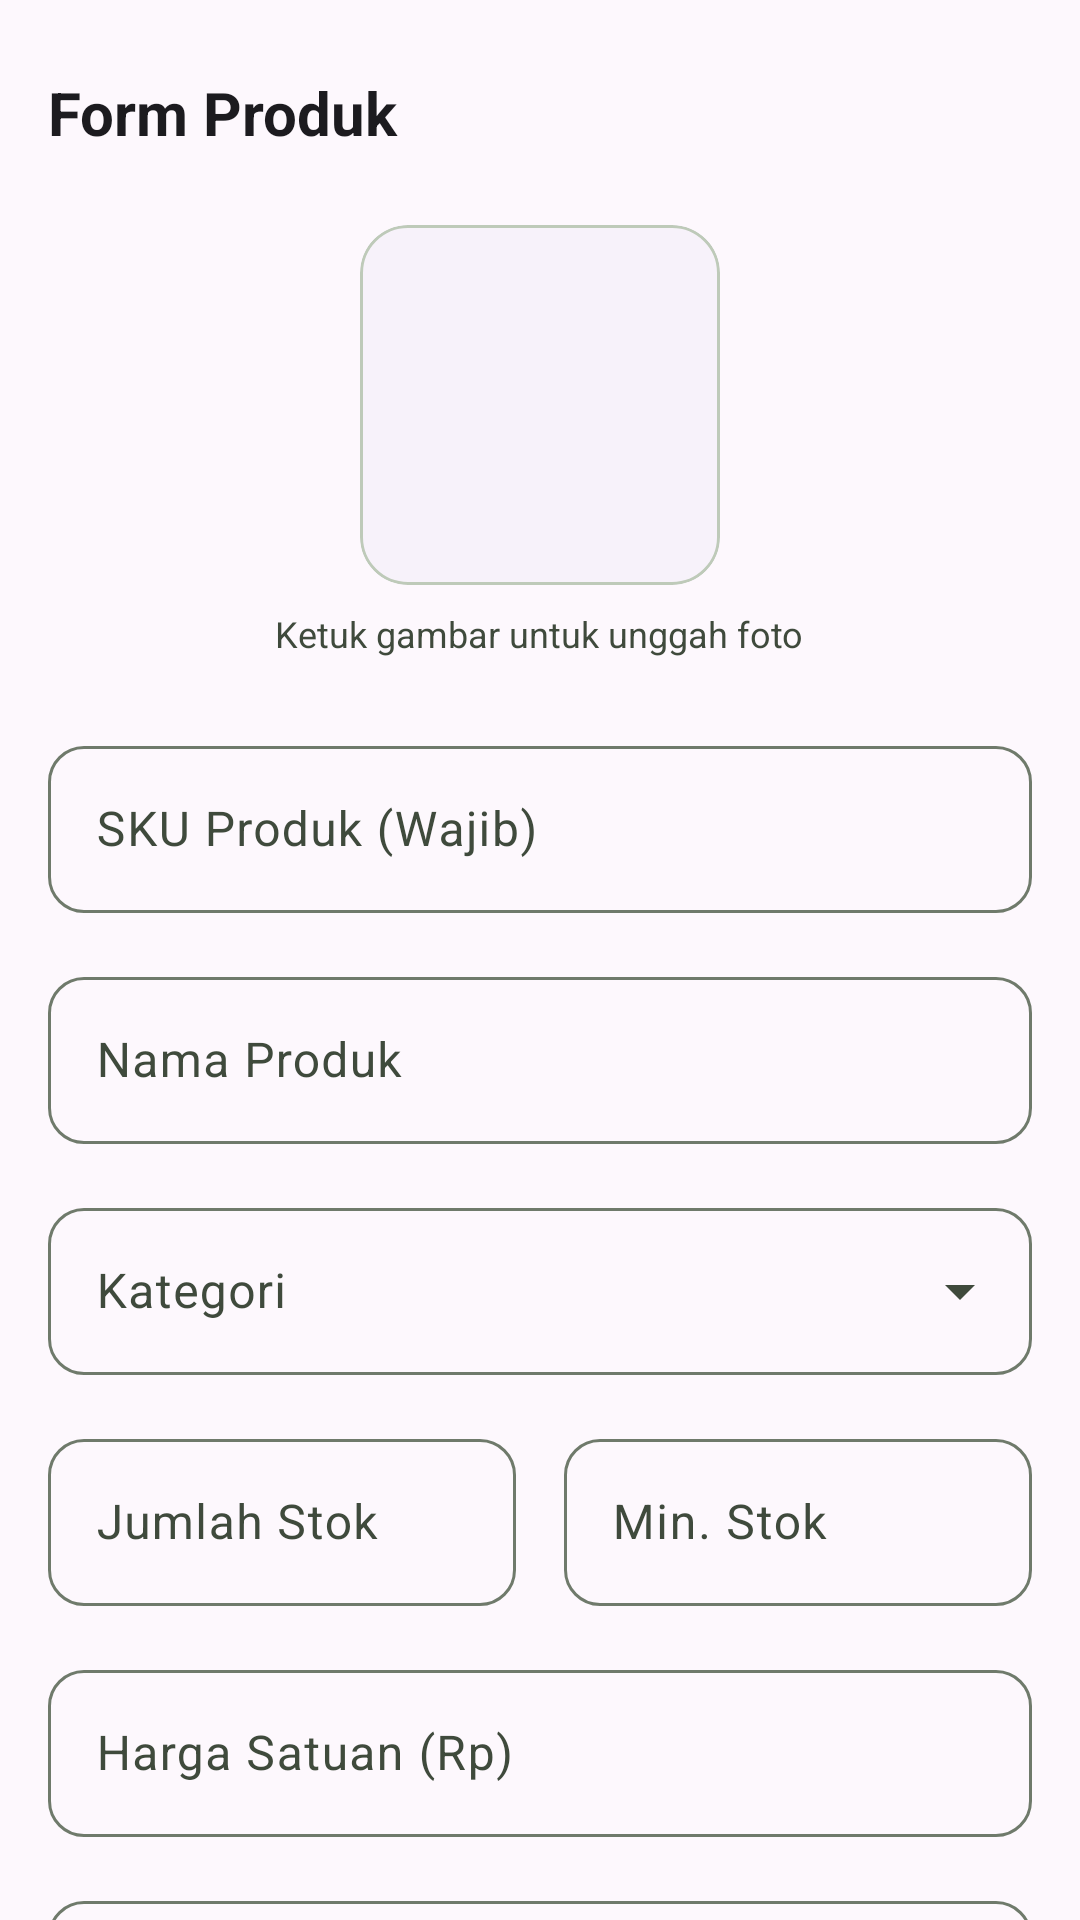

Write the Android layout XML for this screen, with the resource values it uses.
<!-- AndroidManifest.xml: application theme Theme.UAS202404021 -->
<!-- res/layout/fragment_add_edit_product.xml -->
<?xml version="1.0" encoding="utf-8"?>
<androidx.core.widget.NestedScrollView
    xmlns:android="http://schemas.android.com/apk/res/android"
    xmlns:app="http://schemas.android.com/apk/res-auto"
    xmlns:tools="http://schemas.android.com/tools"
    android:layout_width="match_parent"
    android:layout_height="match_parent"
    android:fillViewport="true"
    android:background="?attr/colorSurface"
    android:importantForAutofill="no"
    tools:context=".presentation.ui.inventory.AddEditProductFragment">

    <LinearLayout
        android:layout_width="match_parent"
        android:layout_height="wrap_content"
        android:orientation="vertical"
        android:paddingHorizontal="16dp"
        android:paddingTop="24dp"
        android:paddingBottom="32dp">

        <TextView
            android:id="@+id/tvTitle"
            android:layout_width="wrap_content"
            android:layout_height="wrap_content"
            android:text="Form Produk"
            android:textSize="20sp"
            android:textColor="?attr/colorOnSurface"
            android:textStyle="bold" />

        <com.google.android.material.card.MaterialCardView
            android:id="@+id/cvImagePicker"
            android:layout_width="120dp"
            android:layout_height="120dp"
            android:layout_gravity="center_horizontal"
            android:layout_marginTop="24dp"
            app:cardBackgroundColor="?attr/colorSurfaceContainerLow"
            app:cardCornerRadius="16dp"
            app:cardElevation="0dp"
            app:strokeColor="?attr/colorOutlineVariant"
            app:strokeWidth="1dp">

            <ImageView
                android:id="@+id/ivProductImage"
                android:layout_width="match_parent"
                android:layout_height="match_parent"
                android:background="?attr/colorSurfaceContainerLow"
                android:scaleType="centerCrop"
                android:src="@drawable/ic_camera" />
        </com.google.android.material.card.MaterialCardView>

        <TextView
            android:id="@+id/tvImageHelper"
            android:layout_width="wrap_content"
            android:layout_height="wrap_content"
            android:layout_gravity="center_horizontal"
            android:layout_marginTop="8dp"
            android:text="Ketuk gambar untuk unggah foto"
            android:textColor="?attr/colorOnSurfaceVariant"
            android:textSize="12sp" />

        <com.google.android.material.textfield.TextInputLayout
            android:id="@+id/tilSku"
            style="@style/Widget.Material3.TextInputLayout.OutlinedBox"
            android:layout_width="match_parent"
            android:layout_height="wrap_content"
            android:layout_marginTop="24dp"
            android:hint="SKU Produk (Wajib)"
            app:boxCornerRadiusTopStart="12dp"
            app:boxCornerRadiusTopEnd="12dp"
            app:boxCornerRadiusBottomStart="12dp"
            app:boxCornerRadiusBottomEnd="12dp">
            <com.google.android.material.textfield.TextInputEditText
                android:id="@+id/etSku"
                android:layout_width="match_parent"
                android:layout_height="wrap_content"
                android:inputType="textCapCharacters"
                android:imeOptions="actionNext"
                android:importantForAutofill="no" />
        </com.google.android.material.textfield.TextInputLayout>

        <com.google.android.material.textfield.TextInputLayout
            android:id="@+id/tilName"
            style="@style/Widget.Material3.TextInputLayout.OutlinedBox"
            android:layout_width="match_parent"
            android:layout_height="wrap_content"
            android:layout_marginTop="16dp"
            android:hint="Nama Produk"
            app:boxCornerRadiusTopStart="12dp"
            app:boxCornerRadiusTopEnd="12dp"
            app:boxCornerRadiusBottomStart="12dp"
            app:boxCornerRadiusBottomEnd="12dp">
            <com.google.android.material.textfield.TextInputEditText
                android:id="@+id/etName"
                android:layout_width="match_parent"
                android:layout_height="wrap_content"
                android:inputType="textPersonName"
                android:imeOptions="actionNext"
                android:importantForAutofill="no" />
        </com.google.android.material.textfield.TextInputLayout>

        <com.google.android.material.textfield.TextInputLayout
            android:id="@+id/tilCategory"
            style="@style/Widget.Material3.TextInputLayout.OutlinedBox.ExposedDropdownMenu"
            android:layout_width="match_parent"
            android:layout_height="wrap_content"
            android:layout_marginTop="16dp"
            android:hint="Kategori"
            app:boxCornerRadiusTopStart="12dp"
            app:boxCornerRadiusTopEnd="12dp"
            app:boxCornerRadiusBottomStart="12dp"
            app:boxCornerRadiusBottomEnd="12dp">
            <AutoCompleteTextView
                android:id="@+id/actCategory"
                android:layout_width="match_parent"
                android:layout_height="wrap_content"
                android:inputType="none"
                android:importantForAutofill="no" />
        </com.google.android.material.textfield.TextInputLayout>

        <LinearLayout
            android:id="@+id/llStock"
            android:layout_width="match_parent"
            android:layout_height="wrap_content"
            android:layout_marginTop="16dp"
            android:orientation="horizontal">

            <com.google.android.material.textfield.TextInputLayout
                android:id="@+id/tilStock"
                style="@style/Widget.Material3.TextInputLayout.OutlinedBox"
                android:layout_width="0dp"
                android:layout_height="wrap_content"
                android:layout_weight="1"
                android:layout_marginEnd="8dp"
                android:hint="Jumlah Stok"
                app:boxCornerRadiusTopStart="12dp"
                app:boxCornerRadiusTopEnd="12dp"
                app:boxCornerRadiusBottomStart="12dp"
                app:boxCornerRadiusBottomEnd="12dp">
                <com.google.android.material.textfield.TextInputEditText
                    android:id="@+id/etStock"
                    android:layout_width="match_parent"
                    android:layout_height="wrap_content"
                    android:inputType="number"
                    android:imeOptions="actionNext"
                    android:importantForAutofill="no" />
            </com.google.android.material.textfield.TextInputLayout>

            <com.google.android.material.textfield.TextInputLayout
                android:id="@+id/tilMinStock"
                style="@style/Widget.Material3.TextInputLayout.OutlinedBox"
                android:layout_width="0dp"
                android:layout_height="wrap_content"
                android:layout_weight="1"
                android:layout_marginStart="8dp"
                android:hint="Min. Stok"
                app:boxCornerRadiusTopStart="12dp"
                app:boxCornerRadiusTopEnd="12dp"
                app:boxCornerRadiusBottomStart="12dp"
                app:boxCornerRadiusBottomEnd="12dp">
                <com.google.android.material.textfield.TextInputEditText
                    android:id="@+id/etMinStock"
                    android:layout_width="match_parent"
                    android:layout_height="wrap_content"
                    android:inputType="number"
                    android:imeOptions="actionNext"
                    android:importantForAutofill="no" />
            </com.google.android.material.textfield.TextInputLayout>
        </LinearLayout>

        <com.google.android.material.textfield.TextInputLayout
            android:id="@+id/tilPrice"
            style="@style/Widget.Material3.TextInputLayout.OutlinedBox"
            android:layout_width="match_parent"
            android:layout_height="wrap_content"
            android:layout_marginTop="16dp"
            android:hint="Harga Satuan (Rp)"
            app:boxCornerRadiusTopStart="12dp"
            app:boxCornerRadiusTopEnd="12dp"
            app:boxCornerRadiusBottomStart="12dp"
            app:boxCornerRadiusBottomEnd="12dp">
            <com.google.android.material.textfield.TextInputEditText
                android:id="@+id/etPrice"
                android:layout_width="match_parent"
                android:layout_height="wrap_content"
                android:inputType="numberDecimal"
                android:imeOptions="actionNext"
                android:importantForAutofill="no" />
        </com.google.android.material.textfield.TextInputLayout>

        <com.google.android.material.textfield.TextInputLayout
            android:id="@+id/tilLocation"
            style="@style/Widget.Material3.TextInputLayout.OutlinedBox"
            android:layout_width="match_parent"
            android:layout_height="wrap_content"
            android:layout_marginTop="16dp"
            android:hint="Lokasi Rak Gudang"
            app:boxCornerRadiusTopStart="12dp"
            app:boxCornerRadiusTopEnd="12dp"
            app:boxCornerRadiusBottomStart="12dp"
            app:boxCornerRadiusBottomEnd="12dp">
            <com.google.android.material.textfield.TextInputEditText
                android:id="@+id/etLocation"
                android:layout_width="match_parent"
                android:layout_height="wrap_content"
                android:inputType="textCapWords"
                android:imeOptions="actionDone"
                android:importantForAutofill="no" />
        </com.google.android.material.textfield.TextInputLayout>

        <com.google.android.material.button.MaterialButton
            android:id="@+id/btnSave"
            style="@style/Widget.Material3.Button"
            android:layout_width="match_parent"
            android:layout_height="56dp"
            android:layout_marginTop="32dp"
            android:text="Simpan Produk"
            android:textSize="16sp"
            app:cornerRadius="12dp" />

    </LinearLayout>
</androidx.core.widget.NestedScrollView>
<!-- resources referenced by this layout -->
<resources>
  <style name="Theme.UAS202404021" parent="Base.Theme.UAS202404021" />
  <style name="Base.Theme.UAS202404021" parent="Theme.Material3.DayNight.NoActionBar">
          
          <item name="android:statusBarColor">@android:color/transparent</item>
          <item name="android:navigationBarColor">@android:color/transparent</item>
          <item name="android:windowLightStatusBar">true</item>
  
          
          <item name="colorPrimary">@color/primary</item>
          <item name="colorPrimaryDark">@color/primary_dark</item>
          <item name="colorPrimaryContainer">@color/primary_container</item>
          <item name="colorOnPrimary">@color/on_primary</item>
          <item name="colorOnPrimaryContainer">@color/on_primary_container</item>
  
          
          <item name="colorSecondary">@color/secondary</item>
          <item name="colorSecondaryContainer">@color/secondary_container</item>
          <item name="colorOnSecondary">@color/on_secondary</item>
          <item name="colorOnSecondaryContainer">@color/on_secondary_container</item>
  
          
          <item name="colorTertiary">@color/tertiary</item>
          <item name="colorTertiaryContainer">@color/tertiary_container</item>
          <item name="colorOnTertiary">@color/on_tertiary</item>
          <item name="colorOnTertiaryContainer">@color/on_tertiary_container</item>
  
          
          <item name="colorError">@color/error</item>
          <item name="colorErrorContainer">@color/error_container</item>
          <item name="colorOnError">@color/on_error</item>
          <item name="colorOnErrorContainer">@color/on_error_container</item>
  
          
          <item name="colorSurface">@color/surface</item>
          <item name="colorOnSurface">@color/on_surface</item>
          <item name="colorOnSurfaceVariant">@color/on_surface_variant</item>
          <item name="colorSurfaceVariant">@color/surface_variant</item>
  
          
          <item name="colorOutline">@color/outline</item>
          <item name="colorOutlineVariant">@color/outline_variant</item>
  
          
          <item name="android:colorBackground">@color/background</item>
          <item name="colorOnBackground">@color/on_background</item>
      </style>
  <color name="primary">#FF4CAF50</color>
  <color name="primary_dark">#FF2E7D32</color>
  <color name="primary_container">#FF4CAF50</color>
  <color name="on_primary">#FFFFFFFF</color>
  <color name="on_primary_container">#FF003C0B</color>
  <color name="secondary">#FF5D5F5F</color>
  <color name="secondary_container">#FFDCDDDD</color>
  <color name="on_secondary">#FFFFFFFF</color>
  <color name="on_secondary_container">#FF5F6161</color>
  <color name="tertiary">#FF1B6D24</color>
  <color name="tertiary_container">#FF5DAC5B</color>
  <color name="on_tertiary">#FFFFFFFF</color>
  <color name="on_tertiary_container">#FF003C0A</color>
  <color name="error">#FFBA1A1A</color>
  <color name="error_container">#FFFFDAD6</color>
  <color name="on_error">#FFFFFFFF</color>
  <color name="on_error_container">#FF93000A</color>
  <color name="surface">#FFFDF8FD</color>
  <color name="on_surface">#FF1C1B1F</color>
  <color name="on_surface_variant">#FF3F4A3C</color>
  <color name="surface_variant">#FFE5E1E7</color>
  <color name="outline">#FF6F7A6B</color>
  <color name="outline_variant">#FFBECAB9</color>
  <color name="background">#FFFDF8FD</color>
  <color name="on_background">#FF1C1B1F</color>
</resources>
